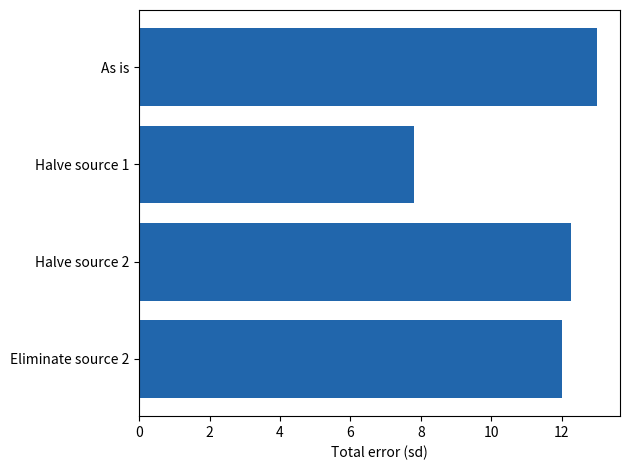

Write Python code to recreate this figure.
# sqrt(12^2 + 5^2) = 13: independent errors add in quadrature.
import numpy as np
import matplotlib.pyplot as plt

s1 = 12  # error source 1 (sd)
s2 = 5   # error source 2 (sd)
rng = np.random.default_rng(101)


def mc(a, b):
    return np.std(rng.normal(0, a, 20000) + rng.normal(0, b, 20000))


scen = {"As is": (s1, s2), "Halve source 1": (s1 / 2, s2),
        "Halve source 2": (s1, s2 / 2), "Eliminate source 2": (s1, 0)}
for k, (a, b) in scen.items():
    print(f"{k}: formula {np.hypot(a, b):.2f}, simulated {mc(a, b):.2f}")

plt.barh(list(scen)[::-1], [np.hypot(a, b) for a, b in scen.values()][::-1],
         color="#2166ac")
plt.xlabel("Total error (sd)")
plt.tight_layout()
plt.show()
